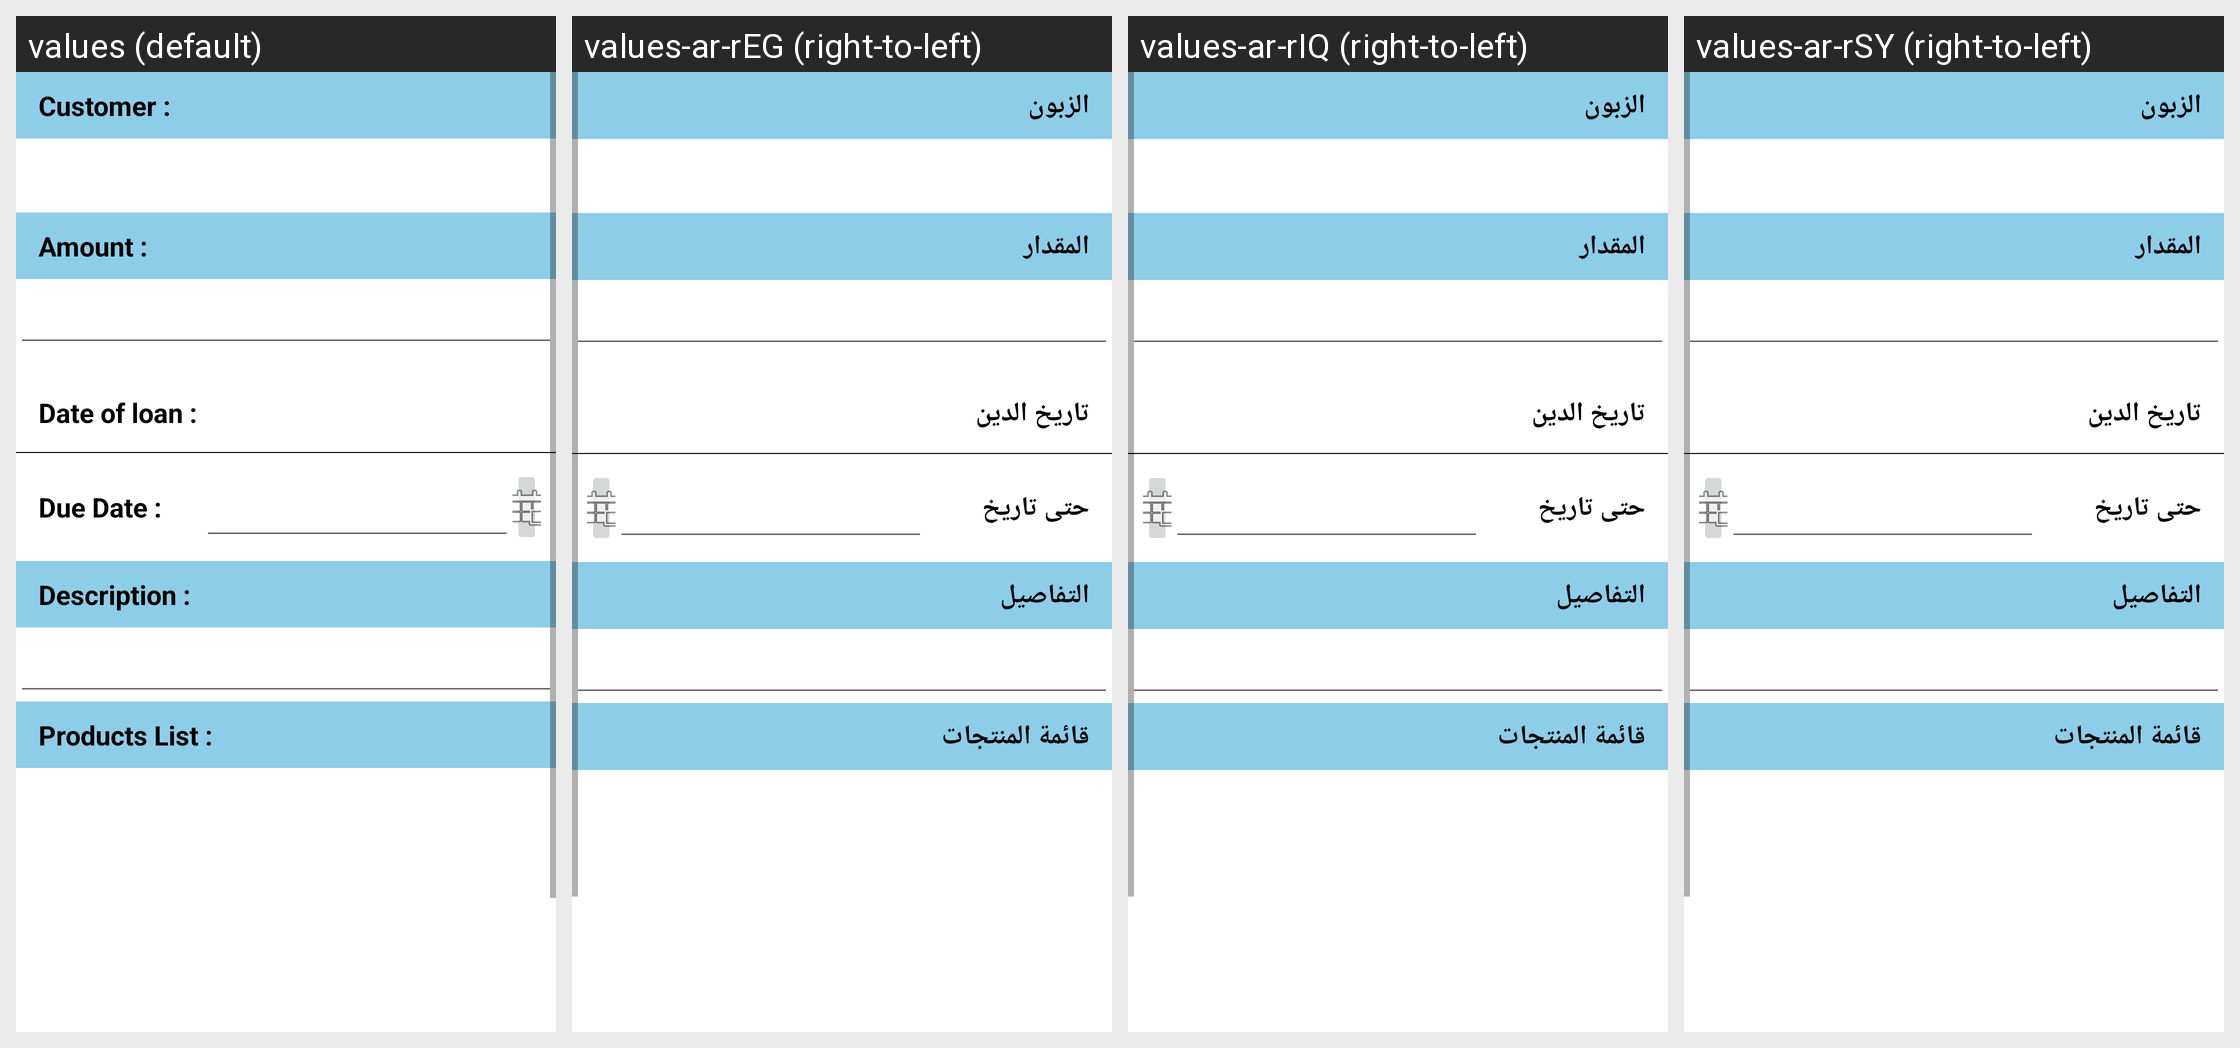

The Android screen above is rendered under several locales of the same app. Produce the string resources it draws, with the default and per-locale values.
Android screen res/layout/fragment_debt_info.xml rendered under 4 locales, left to right: values (default), values-ar-rEG (right-to-left), values-ar-rIQ (right-to-left), values-ar-rSY (right-to-left). Device: Nexus 5 (rendered at 1080×1920; each locale shown at half size, 540×960, under a caption strip naming it); theme AppTheme.
Other locales in the repository, not shown: values-ar-rJO, values-ar-rLB, values-ar-rQA, values-ar-rSA, values-de-rDE, values-tr-rTR.
Strings drawn on this screen, with the default value and each locale's value (text and hints the layout hard-codes, and strings that could not be matched under every locale, appear in the picture but are not listed):

customer
  values: Customer :
  values-ar-rEG: الزبون
  values-ar-rIQ: الزبون
  values-ar-rSY: الزبون

amount
  values: Amount :
  values-ar-rEG: المقدار
  values-ar-rIQ: المقدار
  values-ar-rSY: المقدار

date_of_loan
  values: Date of loan :
  values-ar-rEG: تاريخ الدين
  values-ar-rIQ: تاريخ الدين
  values-ar-rSY: تاريخ الدين

due_date
  values: Due Date :
  values-ar-rEG: حتى تاريخ
  values-ar-rIQ: حتى تاريخ
  values-ar-rSY: حتى تاريخ

description
  values: Description :
  values-ar-rEG: التفاصيل
  values-ar-rIQ: التفاصيل
  values-ar-rSY: التفاصيل

products_list
  values: Products List :
  values-ar-rEG: قائمة المنتجات
  values-ar-rIQ: قائمة المنتجات
  values-ar-rSY: قائمة المنتجات
